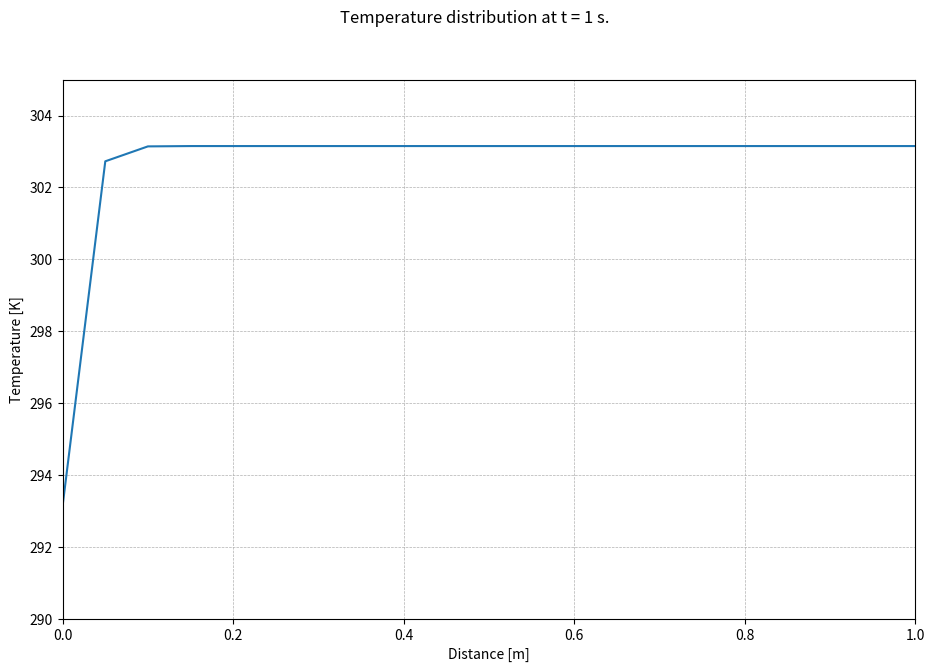

Reproduce this figure in Python. (Note: this script raises an exception after producing the figure.)
#%%
import time                         # Package for runtime estimation.
import numpy as np                  # Package for mathematical operations.
from matplotlib import pyplot, cm   # Package for plotting simulation results.

time1 = time.perf_counter()         # Start the timer for the program execution.

#######################
# Geometry Definition #
#######################

L = 1                               # Length of element, in meters.

##################
# Discretization #
##################

dx = 0.05                           # Size of discretization step, in meters.
nx = int(L/dx) + 1                  # Total number of points in the x-direction, unitless. Add one point as there are
                                    # (n+1) points for n elements. Use int to avoid Python breaking.
x = np.linspace(0,L,nx)             # Creation of the x vector for plotting purposes. It is composed of linearly spaced points.

t_sim = 181                         # Total physical time to simulate, in seconds.
dt = 0.01                            # Time discretization, in seconds.
nt = int(t_sim/dt)                  # Total number of timesteps, unitless. Use int to avoid Python breaking.

#######################
# Material Properties #
#######################

rho = 8940                          # Material density, in kilograms per meter cubed. Use 8050 for steel, 8940 for copper.
cp = 385                            # Material specific heat capacity, in joules per kilogram kelvin. Use 500 for steel, 385 for copper.
k = 385                             # Material thermal conductivity, in watts per meter kelvin. Use 14.4 for steel, 385 for copper.

##############################################
# Initial Conditions and Array Initalization #
##############################################

T_A = 303.15                        # Set the initial condition temperature to 303.15 Kelvin.
T = np.ones(nx) * T_A               # Initalize the temperature array, and apply the initial condition.

###########################
# Simulation and Plotting #
###########################

for counter in range(1,nt):         # Use a counter variable to iterate through each time step.
    Tn = T.copy()                   # Copy the temperature array from the previous time step to the current time step.
    T[1:-1] = Tn[1:-1] + ((k * dt)/(rho * cp))*((Tn[2:] - 2 * Tn[1:- 1] + Tn[0:-2])/(dx ** 2)) 

    T[0] = 293.15                   # Enforce constant temperature boundary condition at x = 0.
    T[-1] = T[-2]                   # Enforce zero gradient boundary condition at x = L.
    

    if (counter%100 == 0):
        ####################
        # Plotting Figures #
        ####################

        fig = pyplot.figure(figsize=(11, 7), dpi=100)                               # Create a new figure.
        ax = pyplot.gca                                                             # Get figure axes.
        pyplot.plot(x,T)                                                            # Plot the temperature array at the current time step.
        fig.suptitle('Temperature distribution at t = '+ str(int(counter/(1/dt))) + ' s.')      # Apply titles, labels, then save the figure.
        pyplot.xlabel('Distance [m]')
        pyplot.xlim([0, L])                                          
        pyplot.ylabel('Temperature [K]')
        pyplot.ylim([(T[0]-3.15), (T_A+1.85)])
        pyplot.grid(linestyle = '--', linewidth = 0.5)
        pyplot.savefig('figures/figure'+str(int(counter/(1/dt)))+'.png', dpi=150, transparent=False, facecolor='#ffffff', bbox_inches='tight', pad_inches=0.25)

    ####################
    # Progress Counter #
    ####################

    if (round((counter/nt)*100,2)%5 == 0) :                             # If the step number represents a percentage that is a multiple of 5%, enter the if statement.
            print('Progress: ' + str(round((counter/nt)*100,2)) + '%')  # Print the current percentage of time step progress (represented by the counter).

time2 = time.perf_counter()                                                                         # Stop the timer for the program execution.
print('Total execution time for '+str(nt)+' time steps: '+str(round((time2-time1),3))+' seconds.')  # Print the runtime for the program execution.
# %%